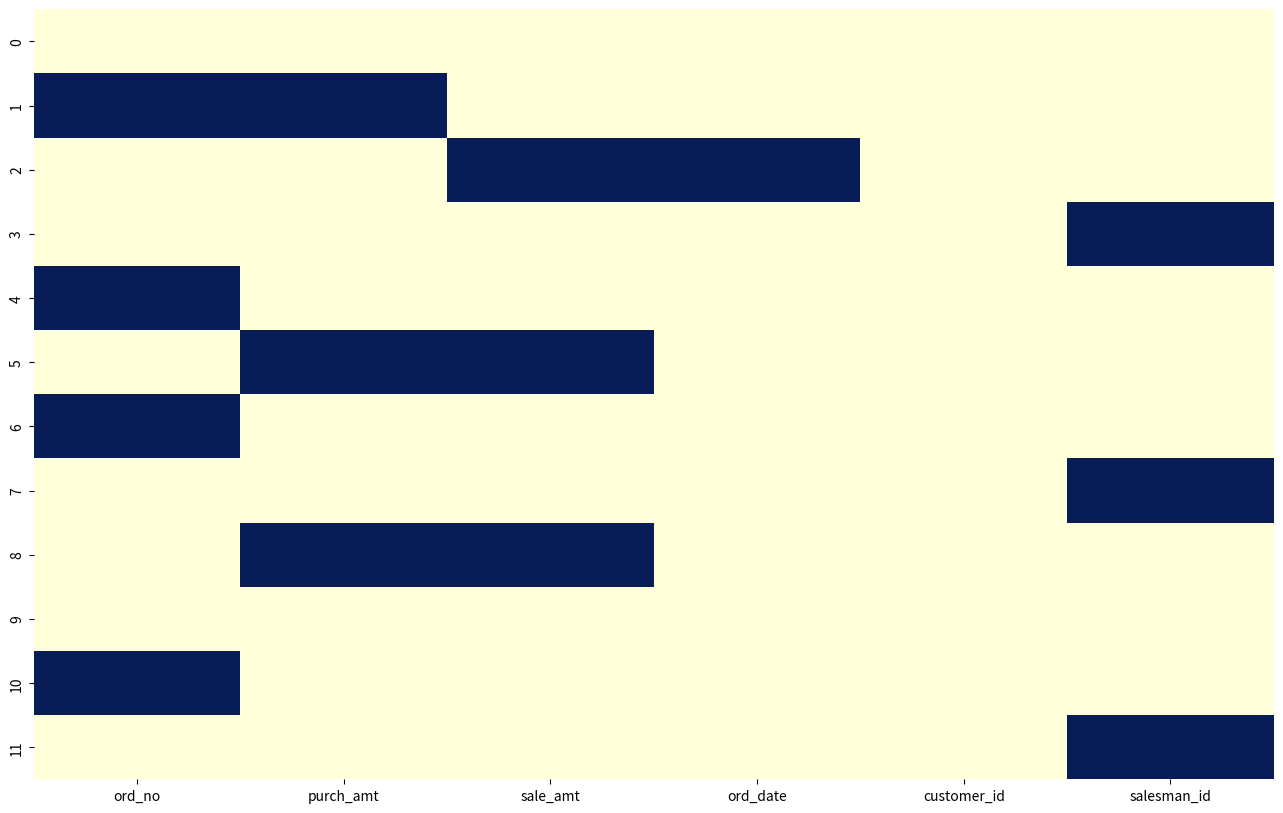

Reproduce this figure in Python.
import pandas as pd
import numpy as np
import seaborn as sns
import matplotlib.pyplot as plt

pd.set_option('display.max_rows', None)
#pd.set_option('display.max_columns', None)

values = pd.DataFrame({
'ord_no':[70001,np.nan,70002,70004,np.nan,70005,np.nan,70010,70003,70012,np.nan,70013],
'purch_amt':[150.5,np.nan,65.26,110.5,948.5,np.nan,5760,1983.43,np.nan,250.45, 75.29,3045.6],
'sale_amt':[10.5,20.65,np.nan,11.5,98.5,np.nan,57,19.43,np.nan,25.45, 75.29,35.6],
'ord_date': ['2012-10-05','2012-09-10',np.nan,'2012-08-17','2012-09-10','2012-07-27','2012-09-10','2012-10-10','2012-10-10','2012-06-27','2012-08-17','2012-04-25'],
'customer_id':[3002,3001,3001,3003,3002,3001,3001,3004,3003,3002,3001,3001],
'salesman_id':[5002,5003,5001,np.nan,5002,5001,5001,np.nan,5003,5002,5003,np.nan]})

print("values:")
print(values)
print()


plt.figure(figsize=(16,10))
sns.heatmap(values.isnull(), cbar=False, cmap="YlGnBu")
#plt.show()

